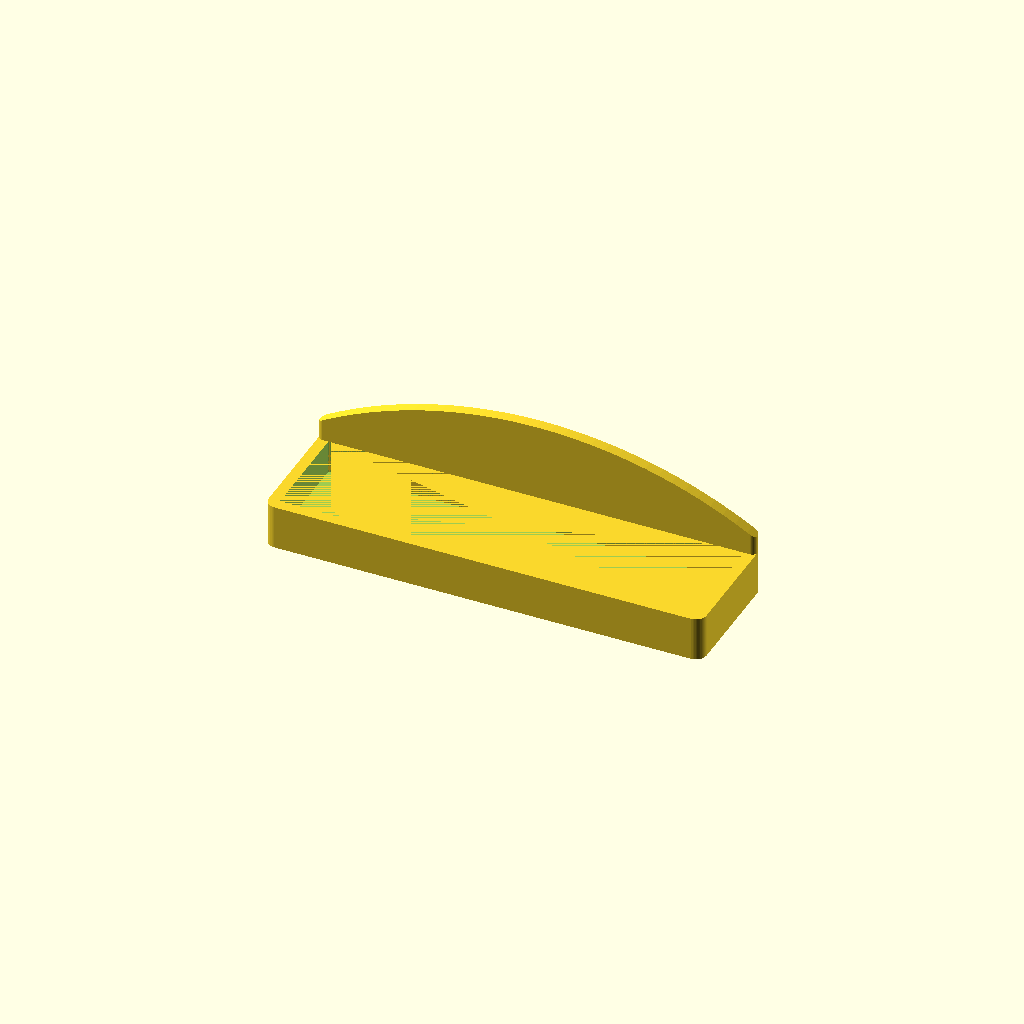
Cell 1 — every parameter at its default value.
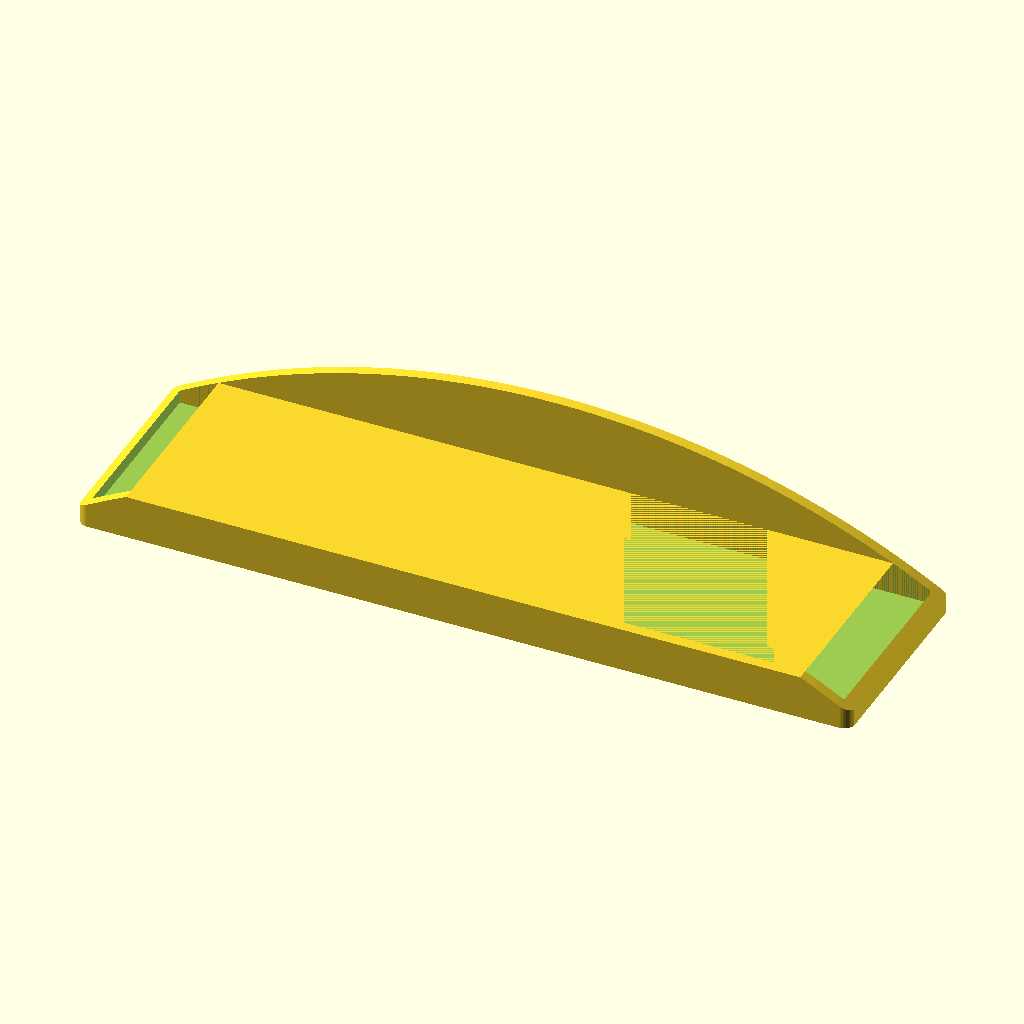
Cell 2 — container_diameter set to 80, the other parameters unchanged.
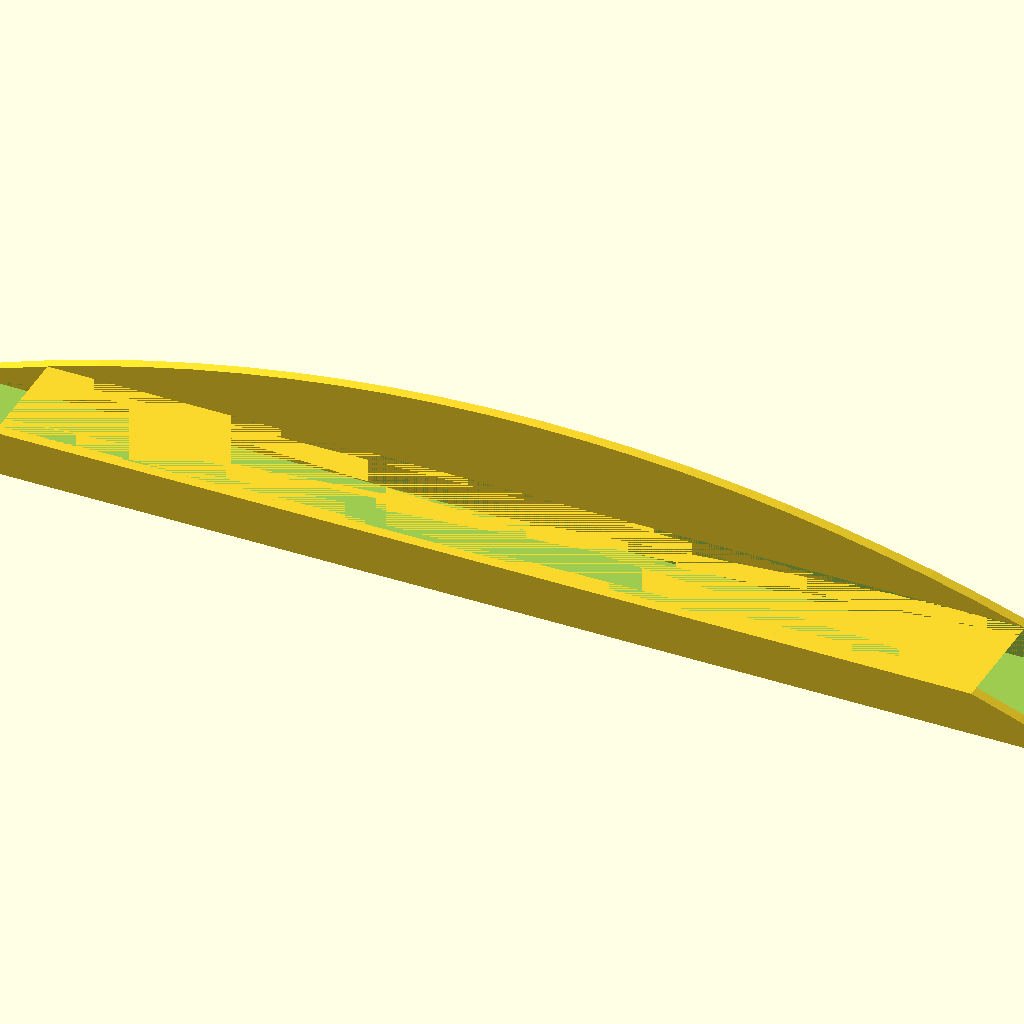
Cell 3: container_count = 15 (everything else at default).
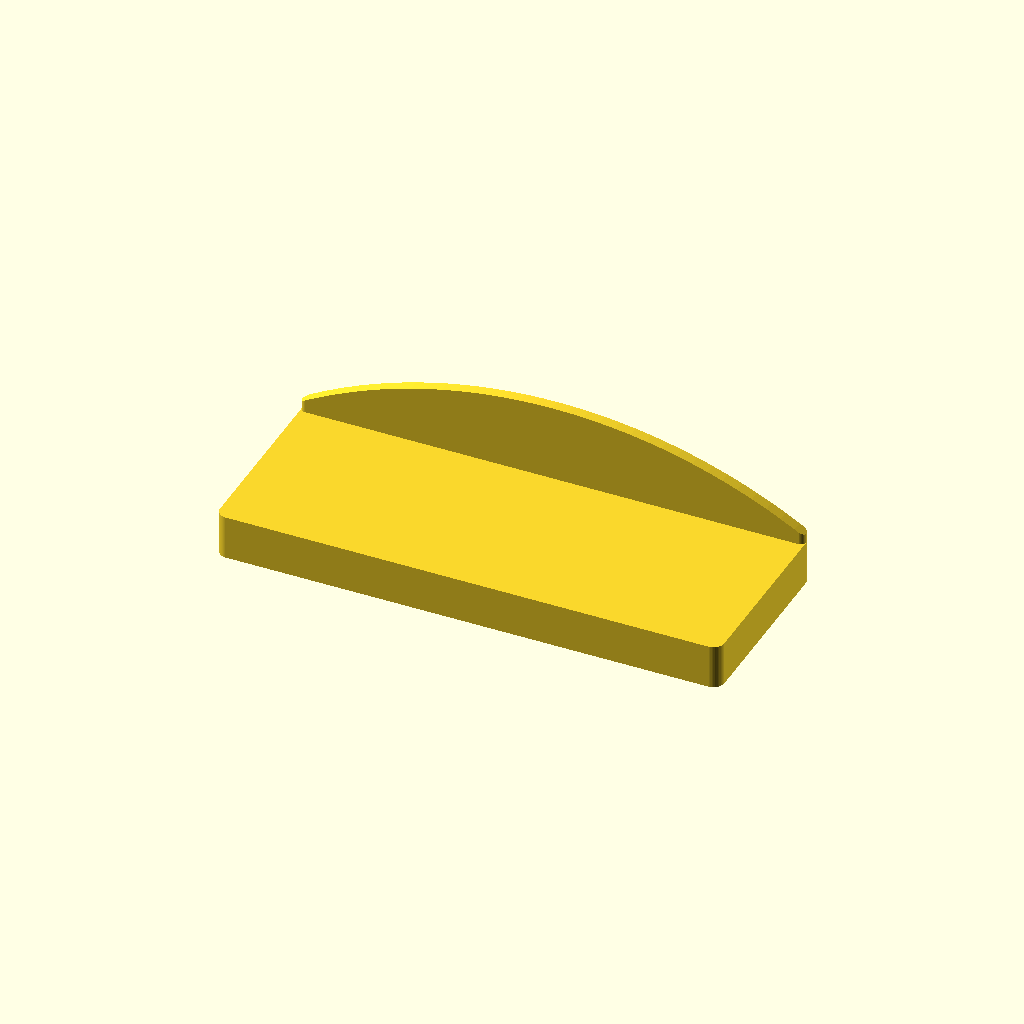
Cell 4: the same model with wall_thicknes = 20.
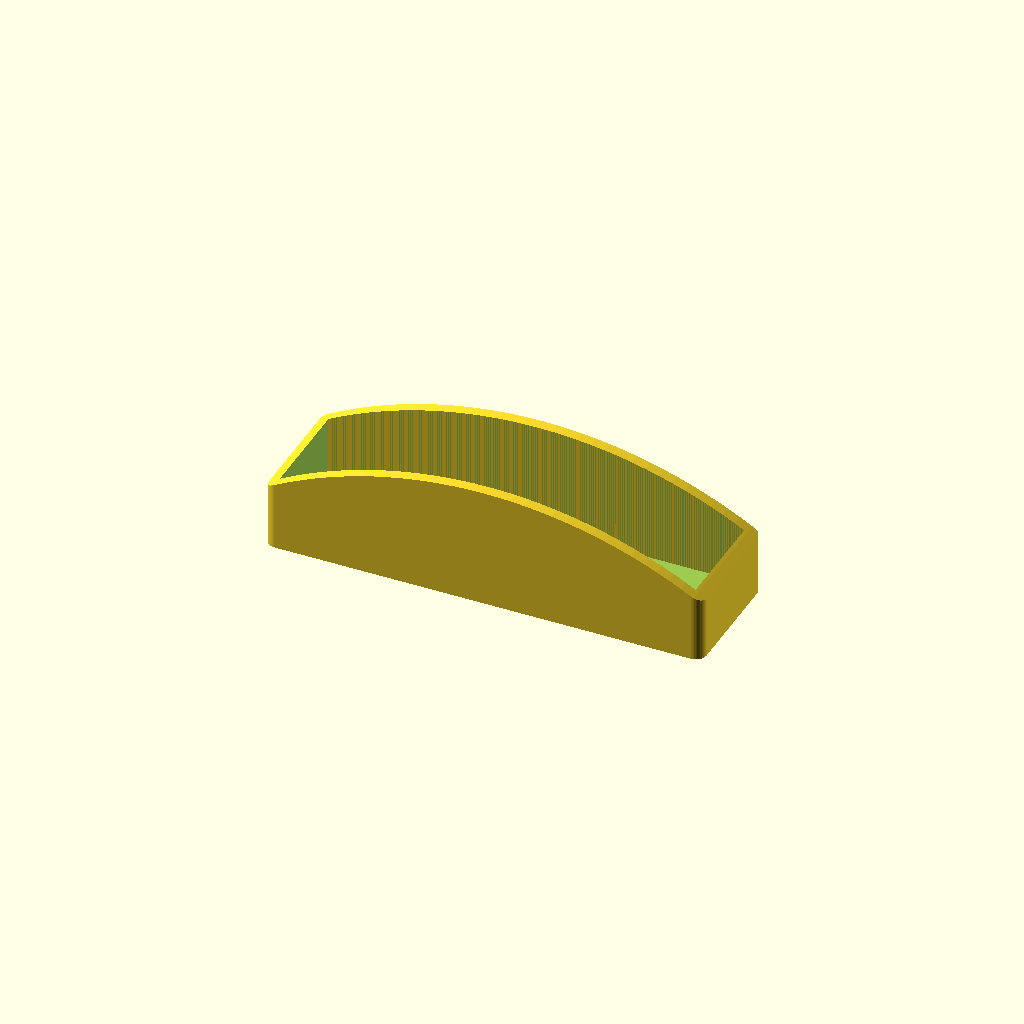
Cell 5 — tray_height set to 60, the other parameters unchanged.
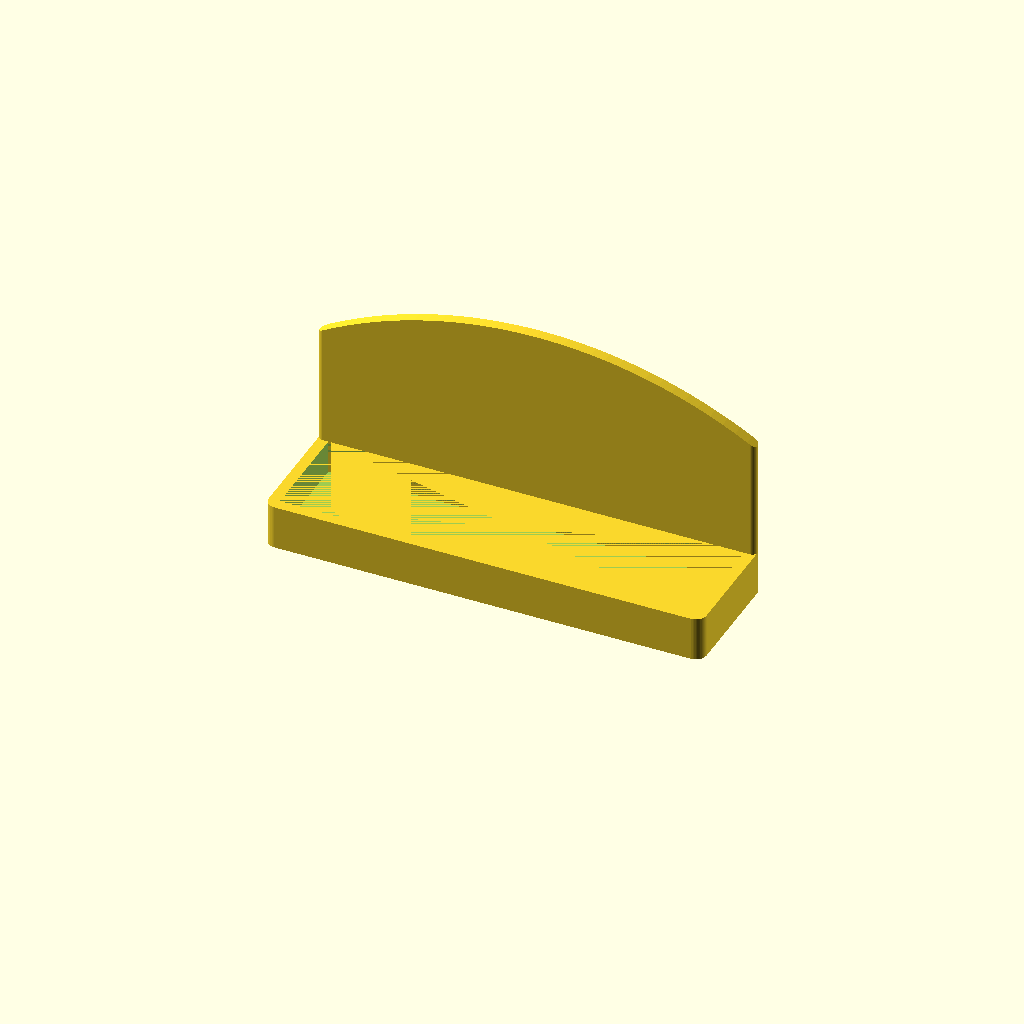
Cell 6: back_height = 100 (everything else at default).
All cells are drawn from one camera (rotation 55°, 0°, 25°, orthographic, colour scheme Cornfield), so only the parameter changes between them.
Source of the model, inputs/thingiverse/files/thing-1202924/spice-shelf.scad:

container_diameter = 42; // [20:80]
container_margin = 5; // [5,10,15,20]
container_count = 4; // [1:15]

wall_thicknes = 5; // [3:20]

tray_height = 20; // [20:60]
back_height = 55; // [30:100]

print_part();

module print_part() {
    inner_size_x = container_count * (container_diameter + container_margin);
    inner_size_y = container_diameter + container_margin;
    inner_size_z = tray_height - wall_thicknes;

    outer_size_x = inner_size_x + (2 * wall_thicknes);
    outer_size_y = inner_size_y + (2 * wall_thicknes);
    outer_size_z = tray_height;

    rotate ([0,0,180]) {
        intersection() {
            union() {
                difference() {

                    radius = 5;


                    linear_extrude(height=outer_size_z) {
                        hull() {
                            translate([(-outer_size_x/2)+(radius/2), (-outer_size_y/2)+(radius/2), 0])
                            circle(r=radius/2,$fn=50);

                            translate([(outer_size_x/2)-(radius/2), (-outer_size_y/2)+(radius/2), 0])
                            circle(r=radius/2,$fn=50);

                            translate([(-outer_size_x/2)+(radius), (outer_size_y/2)-(radius), 0])
                            circle(r=radius,$fn=50);

                            translate([(outer_size_x/2)-(radius), (outer_size_y/2)-(radius), 0])
                            circle(r=radius,$fn=50);
                        }
                    }

                    translate([- inner_size_x / 2, -inner_size_y / 2, wall_thicknes]) {
                        cube([inner_size_x, inner_size_y, inner_size_z]);
                    }
                }


                translate([0,0,0]) {
                    back_size_x = inner_size_x + (2 * wall_thicknes);
                    back_size_y = inner_size_y + (2 * wall_thicknes);
                    back_size_z = back_height;

                    radius = 2.5;
                    linear_extrude(height=back_size_z) {
                        hull()
                        {
                            translate([(-back_size_x/2)+(radius), (-back_size_y/2)+(radius), 0])
                            circle(r=radius,$fn=50);

                            translate([(back_size_x/2)-(radius), (-back_size_y/2)+(radius), 0])
                            circle(r=radius,$fn=50);
                        }
                    }
                }
            }

            back_radius = outer_size_x;

            translate([0,0,-(back_radius - back_height)]) {
                rotate([90,0,0]) {
                    cylinder(outer_size_y,back_radius, back_radius,true, $fn=200);
                }
            }
        }
    }
}
Parameter table extracted from the source (name, type, default, range or options):
container_diameter: number, default 42, range 20 to 80
container_margin: number, default 5, options 5, 10, 15, 20
container_count: number, default 4, range 1 to 15
wall_thicknes: number, default 5, range 3 to 20
tray_height: number, default 20, range 20 to 60
back_height: number, default 55, range 30 to 100
